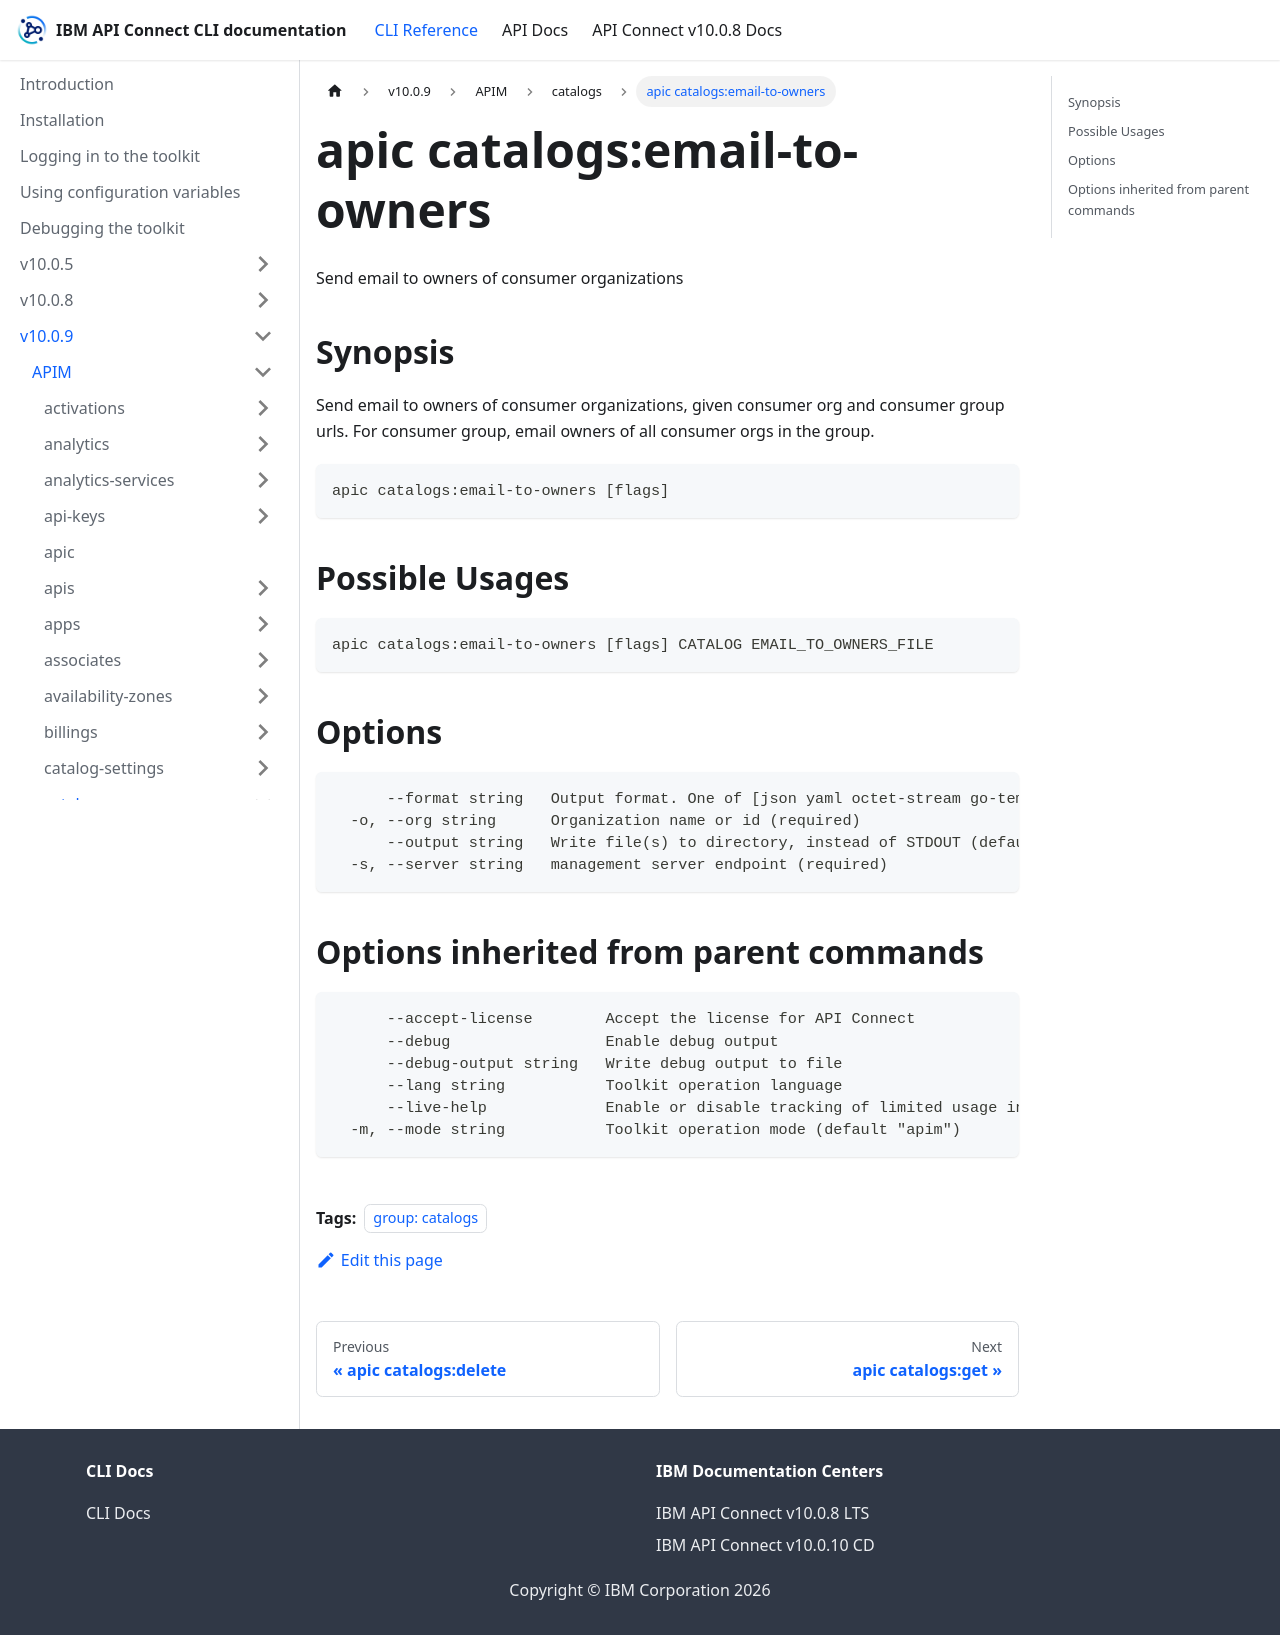

repository: ibm-apiconnect/clidocs · page: docs/v1009/apim/catalogs/apic_catalogs_email-to-owners.html · generator: docusaurus

---
tags:
- "group: catalogs"
---
# apic catalogs:email-to-owners

Send email to owners of consumer organizations

## Synopsis

Send email to owners of consumer organizations, given consumer org and consumer group urls. For consumer group, email owners of all consumer orgs in the group.

```
apic catalogs:email-to-owners [flags]
```

## Possible Usages

```
apic catalogs:email-to-owners [flags] CATALOG EMAIL_TO_OWNERS_FILE
```

## Options

```
      --format string   Output format. One of [json yaml octet-stream go-template=... go-template-file=...], defaults to yaml.
  -o, --org string      Organization name or id (required)
      --output string   Write file(s) to directory, instead of STDOUT (default "-")
  -s, --server string   management server endpoint (required)
```

## Options inherited from parent commands

```
      --accept-license        Accept the license for API Connect
      --debug                 Enable debug output
      --debug-output string   Write debug output to file
      --lang string           Toolkit operation language
      --live-help             Enable or disable tracking of limited usage information
  -m, --mode string           Toolkit operation mode (default "apim")
```
